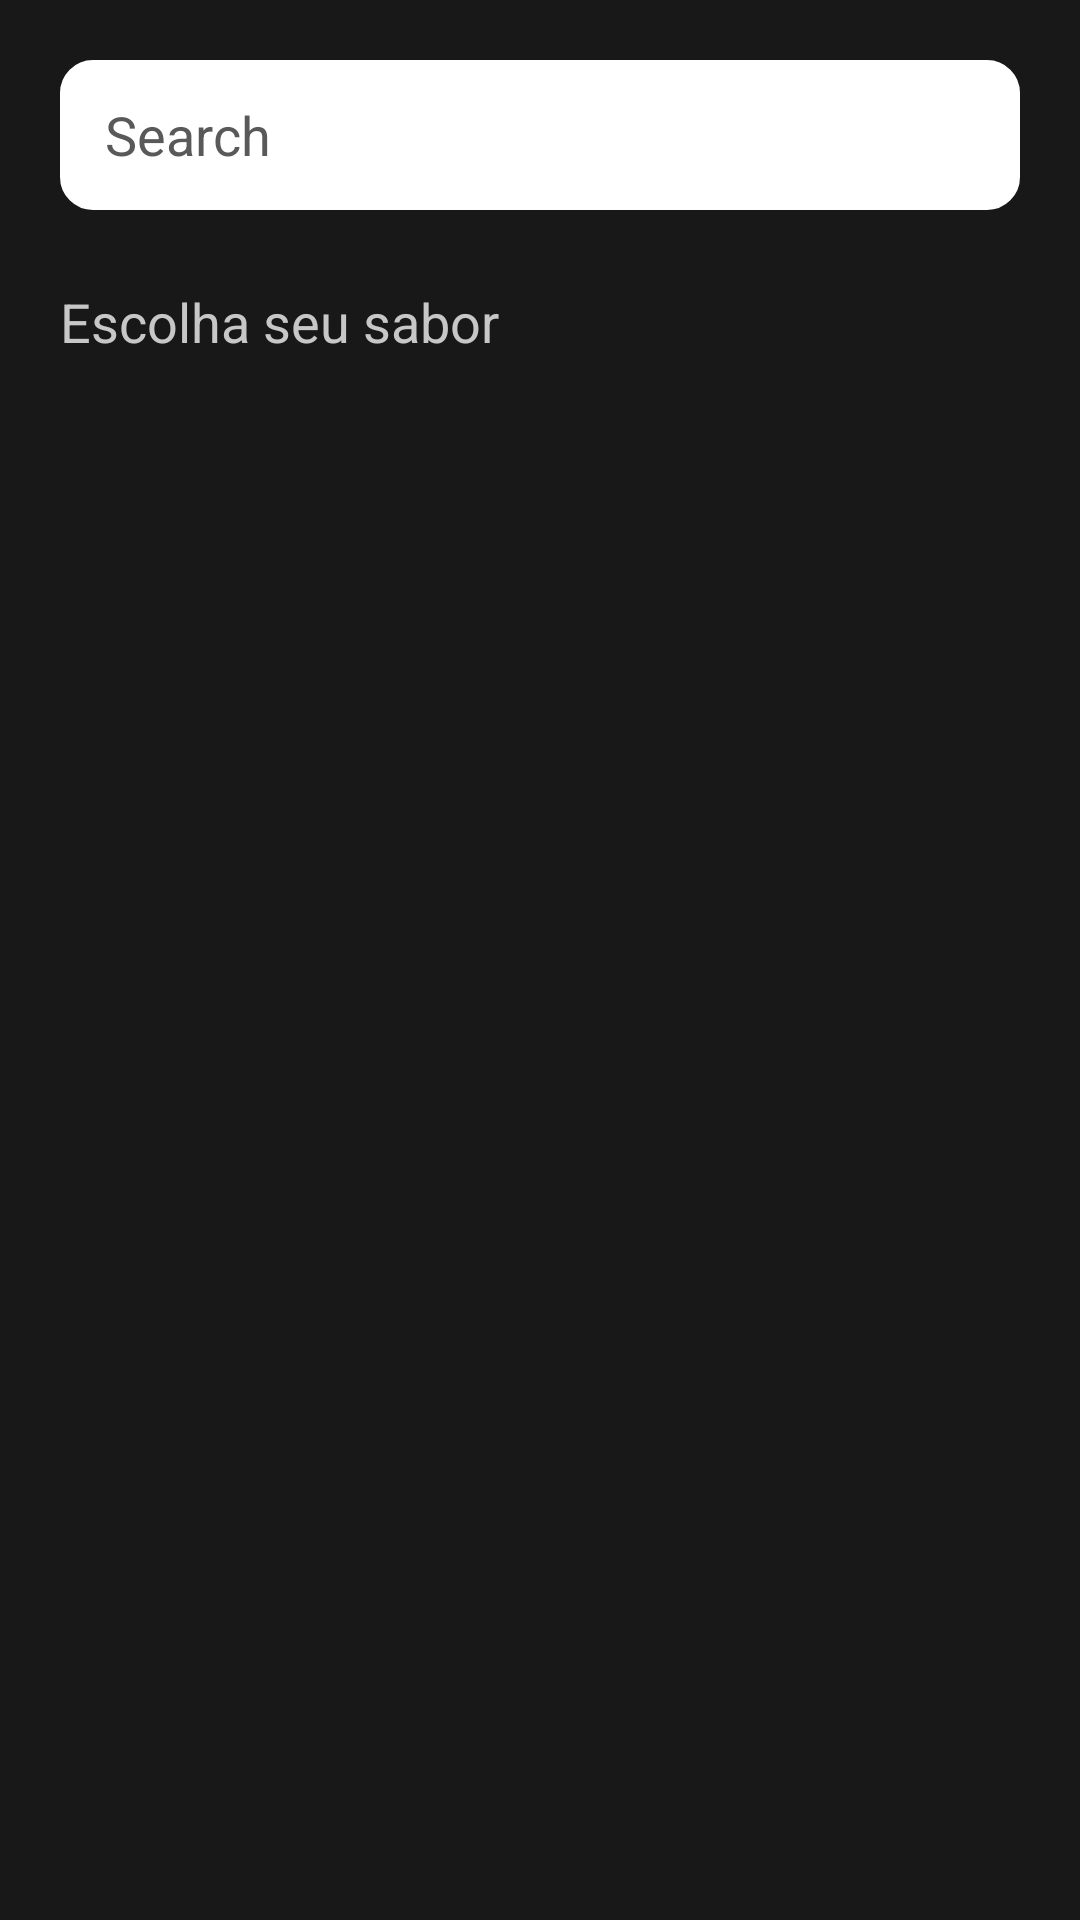

Produce the Android XML layout that renders to this screen, including the resource entries it uses.
<!-- AndroidManifest.xml: application theme Theme.Xdschallenge -->
<!-- res/layout/activity_choice_flavor.xml -->
<?xml version="1.0" encoding="utf-8"?>
<RelativeLayout xmlns:android="http://schemas.android.com/apk/res/android"
    android:layout_width="match_parent"
    android:layout_height="match_parent"
    xmlns:tools="http://schemas.android.com/tools"
    android:background="#181818">

    <EditText
        android:id="@+id/edtSearch"
        android:layout_width="match_parent"
        android:layout_height="50dp"
        android:layout_marginStart="20dp"
        android:layout_marginEnd="20dp"
        android:layout_marginTop="20dp"
        android:hint="Search"
        android:textColorHint="#5A5959"
        android:background="@drawable/border_text"
        android:backgroundTint="#FFFFFF"
        android:drawableStart="@drawable/ic_search"
        android:paddingStart="15dp"
        android:textColor="#1E1E1E"
        android:layout_below="@+id/lblEntrar"/>

    <TextView
        android:id="@+id/lblHeader"
        android:layout_width="wrap_content"
        android:layout_height="wrap_content"
        android:layout_marginTop="25dp"
        android:layout_marginStart="20dp"
        android:layout_below="@+id/edtSearch"
        android:textSize="18dp"
        android:text="Escolha seu sabor"
        android:textColor="#C8C7C7"/>

    <androidx.recyclerview.widget.RecyclerView
        android:id="@+id/rcvPizzas"
        android:layout_width="match_parent"
        android:layout_height="match_parent"
        android:layout_marginBottom="20dp"
        android:layout_below="@+id/lblHeader"
        tools:listitem="@layout/flavorcard"/>

    <ProgressBar
        android:id="@+id/progress"
        android:layout_width="wrap_content"
        android:layout_height="wrap_content"
        android:layout_centerHorizontal="true"
        android:layout_centerVertical="true"
        android:visibility="gone"/>


</RelativeLayout>
<!-- res/layout/flavorcard.xml (included above) -->
<?xml version="1.0" encoding="utf-8"?>
<RelativeLayout xmlns:android="http://schemas.android.com/apk/res/android"
    android:layout_width="wrap_content"
    android:layout_height="wrap_content"
    xmlns:app="http://schemas.android.com/apk/res-auto">

    <androidx.cardview.widget.CardView
        android:layout_width="match_parent"
        android:layout_height="120dp"
        android:layout_marginTop="20dp"
        android:layout_marginStart="20dp"
        android:layout_marginEnd="20dp"
        android:elevation="10dp"
        app:cardBackgroundColor="#282c30"
        app:cardCornerRadius="10dp">

        <RelativeLayout
            android:id="@+id/relativeFlavor"
            android:layout_width="match_parent"
            android:layout_height="match_parent">

            <ImageView
                android:id="@+id/img_sabor"
                android:layout_width="190dp"
                android:layout_height="wrap_content"
                android:layout_alignParentStart="true"
                android:scaleType="centerCrop"
                android:src="@drawable/mini"/>

            <TextView
                android:id="@+id/textSabor"
                android:layout_width="wrap_content"
                android:layout_height="wrap_content"
                android:layout_toRightOf="@+id/img_sabor"
                android:layout_marginTop="5dp"
                android:text="Pizza de Peperoni"
                android:textStyle="bold"
                android:textColor="#D5D2D2"
                android:textSize="18dp"
                android:layout_marginStart="10dp"/>

            <TextView
                android:id="@+id/lblPreco"
                android:layout_width="wrap_content"
                android:layout_height="wrap_content"
                android:layout_marginStart="10dp"
                android:layout_toRightOf="@id/img_sabor"
                android:layout_above="@+id/textPreco"
                android:layout_marginTop="25dp"
                android:textSize="10dp"
                android:text="a partir de:"
                android:textColor="#C8C7C7"/>

            <TextView
                android:id="@+id/textPreco"
                android:layout_width="wrap_content"
                android:layout_height="wrap_content"
                android:layout_toRightOf="@+id/img_sabor"
                android:layout_centerVertical="true"
                android:text="R$ 29,99"
                android:textColor="#D5D2D2"
                android:textSize="18dp"
                android:layout_marginStart="10dp"/>

            <RatingBar
                android:id="@+id/ratingBar"
                android:layout_width="wrap_content"
                android:layout_height="20dp"
                android:layout_alignParentEnd="true"
                android:layout_alignParentBottom="true"
                android:layout_marginBottom="10dp"
                android:layout_marginEnd="20dp"
                android:numStars="5"
                android:progressTint="@color/yellowGold"
                style="@style/Widget.AppCompat.RatingBar.Small"/>


        </RelativeLayout>

    </androidx.cardview.widget.CardView>
</RelativeLayout>
<!-- resources referenced by this layout -->
<resources>
  <color name="yellowGold">#fdc650</color>
  <!-- drawable border_text (drawable) -->
  <?xml version="1.0" encoding="UTF-8"?>
  <shape xmlns:android="http://schemas.android.com/apk/res/android">
      <stroke
          android:width="2dp"
          android:color="#FFFFFF" />
  
      <solid android:color="#FFFFFF" />
      <corners android:radius="10dp" />
      <size android:height="50dp" />
  </shape>
  <!-- drawable mini: png bitmap (drawable-v24, 193161 bytes) -->
  <style name="Theme.Xdschallenge" parent="Theme.AppCompat.NoActionBar">
          
          <item name="colorPrimary">@color/purple_500</item>
          <item name="colorPrimaryVariant">#FBFBFB</item>
          <item name="colorOnPrimary">@color/white</item>
          
          <item name="colorSecondary">@color/white</item>
          <item name="colorSecondaryVariant">@color/teal_700</item>
          <item name="colorOnSecondary">@color/black</item>
          
          <item name="android:statusBarColor" tools:targetApi="l">?attr/colorPrimaryVariant</item>
          <item name="android:windowFullscreen">true</item>
          <item name="windowNoTitle">true</item>
          
      </style>
  <color name="purple_500">#4AAC23</color>
  <color name="white">#FFFFFFFF</color>
  <color name="teal_700">#FF018786</color>
  <color name="black">#FF000000</color>
</resources>
